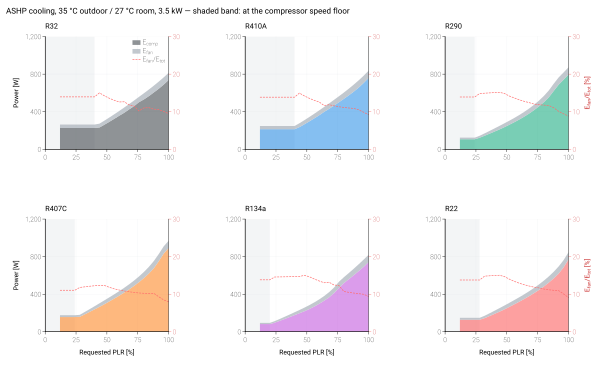

Source data for this figure (header and first rows):
pass, case, refrigerant, PLR_requested, speed_bound, W_comp, W_fan, W_ou_fan, W_iu_fan, W_tot, fan_fraction
fixed_disp, ASHP_cooling, R32, 1.0, , 737, 76.99, 55.61, 21.38, 814, 0.09458
fixed_disp, ASHP_cooling, R32, 0.96, , 688.2, 77.12, 55.6, 21.53, 765.3, 0.1008
fixed_disp, ASHP_cooling, R32, 0.92, , 644.2, 75.92, 54.4, 21.53, 720.1, 0.1054
fixed_disp, ASHP_cooling, R32, 0.88, , 604.8, 72.26, 50.73, 21.53, 677.1, 0.1067
fixed_disp, ASHP_cooling, R32, 0.84, , 565.5, 70.44, 48.92, 21.53, 636, 0.1108
fixed_disp, ASHP_cooling, R32, 0.8, , 530.7, 65.62, 44.09, 21.53, 596.3, 0.11
fixed_disp, ASHP_cooling, R32, 0.76, , 501.1, 56.87, 35.34, 21.53, 557.9, 0.1019
fixed_disp, ASHP_cooling, R32, 0.72, , 459.2, 59.67, 38.14, 21.53, 518.9, 0.115
fixed_disp, ASHP_cooling, R32, 0.68, , 424.3, 56.85, 35.32, 21.53, 481.2, 0.1181
fixed_disp, ASHP_cooling, R32, 0.64, , 388.1, 56.17, 34.64, 21.53, 444.2, 0.1264
fixed_disp, ASHP_cooling, R32, 0.6, , 356.6, 51.35, 29.82, 21.53, 407.9, 0.1259
fixed_disp, ASHP_cooling, R32, 0.56, , 324, 48.53, 27, 21.53, 372.6, 0.1303
fixed_disp, ASHP_cooling, R32, 0.52, , 292.3, 45.9, 24.37, 21.53, 338.2, 0.1357
fixed_disp, ASHP_cooling, R32, 0.48, , 261.5, 43.35, 21.83, 21.53, 304.9, 0.1422
fixed_disp, ASHP_cooling, R32, 0.44, , 231.7, 40.95, 19.42, 21.53, 272.6, 0.1502
fixed_disp, ASHP_cooling, R32, 0.4, min, 226.4, 36.68, 17.93, 18.75, 263, 0.1395
fixed_disp, ASHP_cooling, R32, 0.36, min, 226.4, 36.68, 17.93, 18.75, 263, 0.1395
fixed_disp, ASHP_cooling, R32, 0.32, min, 226.4, 36.68, 17.93, 18.75, 263, 0.1395
fixed_disp, ASHP_cooling, R32, 0.28, min, 226.4, 36.68, 17.93, 18.75, 263, 0.1395
fixed_disp, ASHP_cooling, R32, 0.24, min, 226.4, 36.68, 17.93, 18.75, 263, 0.1395
fixed_disp, ASHP_cooling, R32, 0.2, min, 226.4, 36.68, 17.93, 18.75, 263, 0.1395
fixed_disp, ASHP_cooling, R32, 0.16, min, 226.4, 36.68, 17.93, 18.75, 263, 0.1395
fixed_disp, ASHP_cooling, R32, 0.12, min, 226.4, 36.68, 17.93, 18.75, 263, 0.1395
fixed_disp, ASHP_cooling, R410A, 1.0, , 758.9, 77.13, 55.6, 21.53, 836, 0.09226
fixed_disp, ASHP_cooling, R410A, 0.96, , 705.9, 77.13, 55.6, 21.53, 783, 0.0985
fixed_disp, ASHP_cooling, R410A, 0.92, , 657, 77.11, 55.58, 21.53, 734.1, 0.105
fixed_disp, ASHP_cooling, R410A, 0.88, , 613.6, 74.8, 53.27, 21.53, 688.4, 0.1087
fixed_disp, ASHP_cooling, R410A, 0.84, , 574.3, 70.87, 49.34, 21.53, 645.2, 0.1098
fixed_disp, ASHP_cooling, R410A, 0.8, , 536.8, 67.18, 45.66, 21.53, 604, 0.1112
fixed_disp, ASHP_cooling, R410A, 0.76, , 500.6, 63.87, 42.34, 21.53, 564.5, 0.1131
fixed_disp, ASHP_cooling, R410A, 0.72, , 465, 60.85, 39.32, 21.53, 525.9, 0.1157
fixed_disp, ASHP_cooling, R410A, 0.68, , 430, 57.87, 36.34, 21.53, 487.8, 0.1186
fixed_disp, ASHP_cooling, R410A, 0.64, , 398.2, 52.43, 30.9, 21.53, 450.6, 0.1164
fixed_disp, ASHP_cooling, R410A, 0.6, , 361.8, 52.09, 30.57, 21.53, 413.9, 0.1259
fixed_disp, ASHP_cooling, R410A, 0.56, , 329, 49.24, 27.71, 21.53, 378.2, 0.1302
fixed_disp, ASHP_cooling, R410A, 0.52, , 296.8, 46.58, 25.06, 21.53, 343.4, 0.1356
fixed_disp, ASHP_cooling, R410A, 0.48, , 265.7, 43.96, 22.43, 21.53, 309.7, 0.1419
fixed_disp, ASHP_cooling, R410A, 0.44, , 235.6, 41.43, 19.9, 21.53, 277, 0.1496
fixed_disp, ASHP_cooling, R410A, 0.4, min, 213.1, 34.29, 16.82, 17.46, 247.4, 0.1386
fixed_disp, ASHP_cooling, R410A, 0.36, min, 213.1, 34.29, 16.83, 17.46, 247.4, 0.1386
fixed_disp, ASHP_cooling, R410A, 0.32, min, 213.1, 34.29, 16.83, 17.46, 247.4, 0.1386
fixed_disp, ASHP_cooling, R410A, 0.28, min, 213.1, 34.29, 16.83, 17.46, 247.4, 0.1386
fixed_disp, ASHP_cooling, R410A, 0.24, min, 213.1, 34.29, 16.83, 17.46, 247.4, 0.1386
fixed_disp, ASHP_cooling, R410A, 0.2, min, 213.1, 34.29, 16.83, 17.46, 247.4, 0.1386
fixed_disp, ASHP_cooling, R410A, 0.16, min, 213.1, 34.29, 16.83, 17.46, 247.4, 0.1386
fixed_disp, ASHP_cooling, R410A, 0.12, min, 213.1, 34.29, 16.83, 17.46, 247.4, 0.1386
fixed_disp, ASHP_cooling, R290, 1.0, , 796, 77.08, 55.56, 21.53, 873.1, 0.08828
fixed_disp, ASHP_cooling, R290, 0.96, , 740.8, 77.12, 55.6, 21.53, 817.9, 0.09429
fixed_disp, ASHP_cooling, R290, 0.92, , 687.7, 77.11, 55.59, 21.53, 764.9, 0.1008
fixed_disp, ASHP_cooling, R290, 0.88, , 620.5, 77.1, 55.58, 21.53, 697.6, 0.1105
fixed_disp, ASHP_cooling, R290, 0.84, , 552.8, 72.88, 51.35, 21.53, 625.6, 0.1165
fixed_disp, ASHP_cooling, R290, 0.8, , 500.6, 66.65, 45.13, 21.53, 567.2, 0.1175
fixed_disp, ASHP_cooling, R290, 0.76, , 455.9, 61.3, 39.77, 21.53, 517.2, 0.1185
fixed_disp, ASHP_cooling, R290, 0.72, , 416, 56.91, 35.38, 21.53, 472.9, 0.1203
fixed_disp, ASHP_cooling, R290, 0.68, , 379.3, 53.79, 32.26, 21.53, 433.1, 0.1242
fixed_disp, ASHP_cooling, R290, 0.64, , 346.3, 50.68, 29.15, 21.53, 397, 0.1277
fixed_disp, ASHP_cooling, R290, 0.6, , 315.9, 47.91, 26.38, 21.53, 363.8, 0.1317
fixed_disp, ASHP_cooling, R290, 0.56, , 287.3, 45.5, 23.97, 21.53, 332.8, 0.1367
fixed_disp, ASHP_cooling, R290, 0.52, , 260.6, 43.04, 21.51, 21.53, 303.7, 0.1417
fixed_disp, ASHP_cooling, R290, 0.48, , 234.7, 40.98, 19.45, 21.53, 275.7, 0.1486
... 78 more rows
